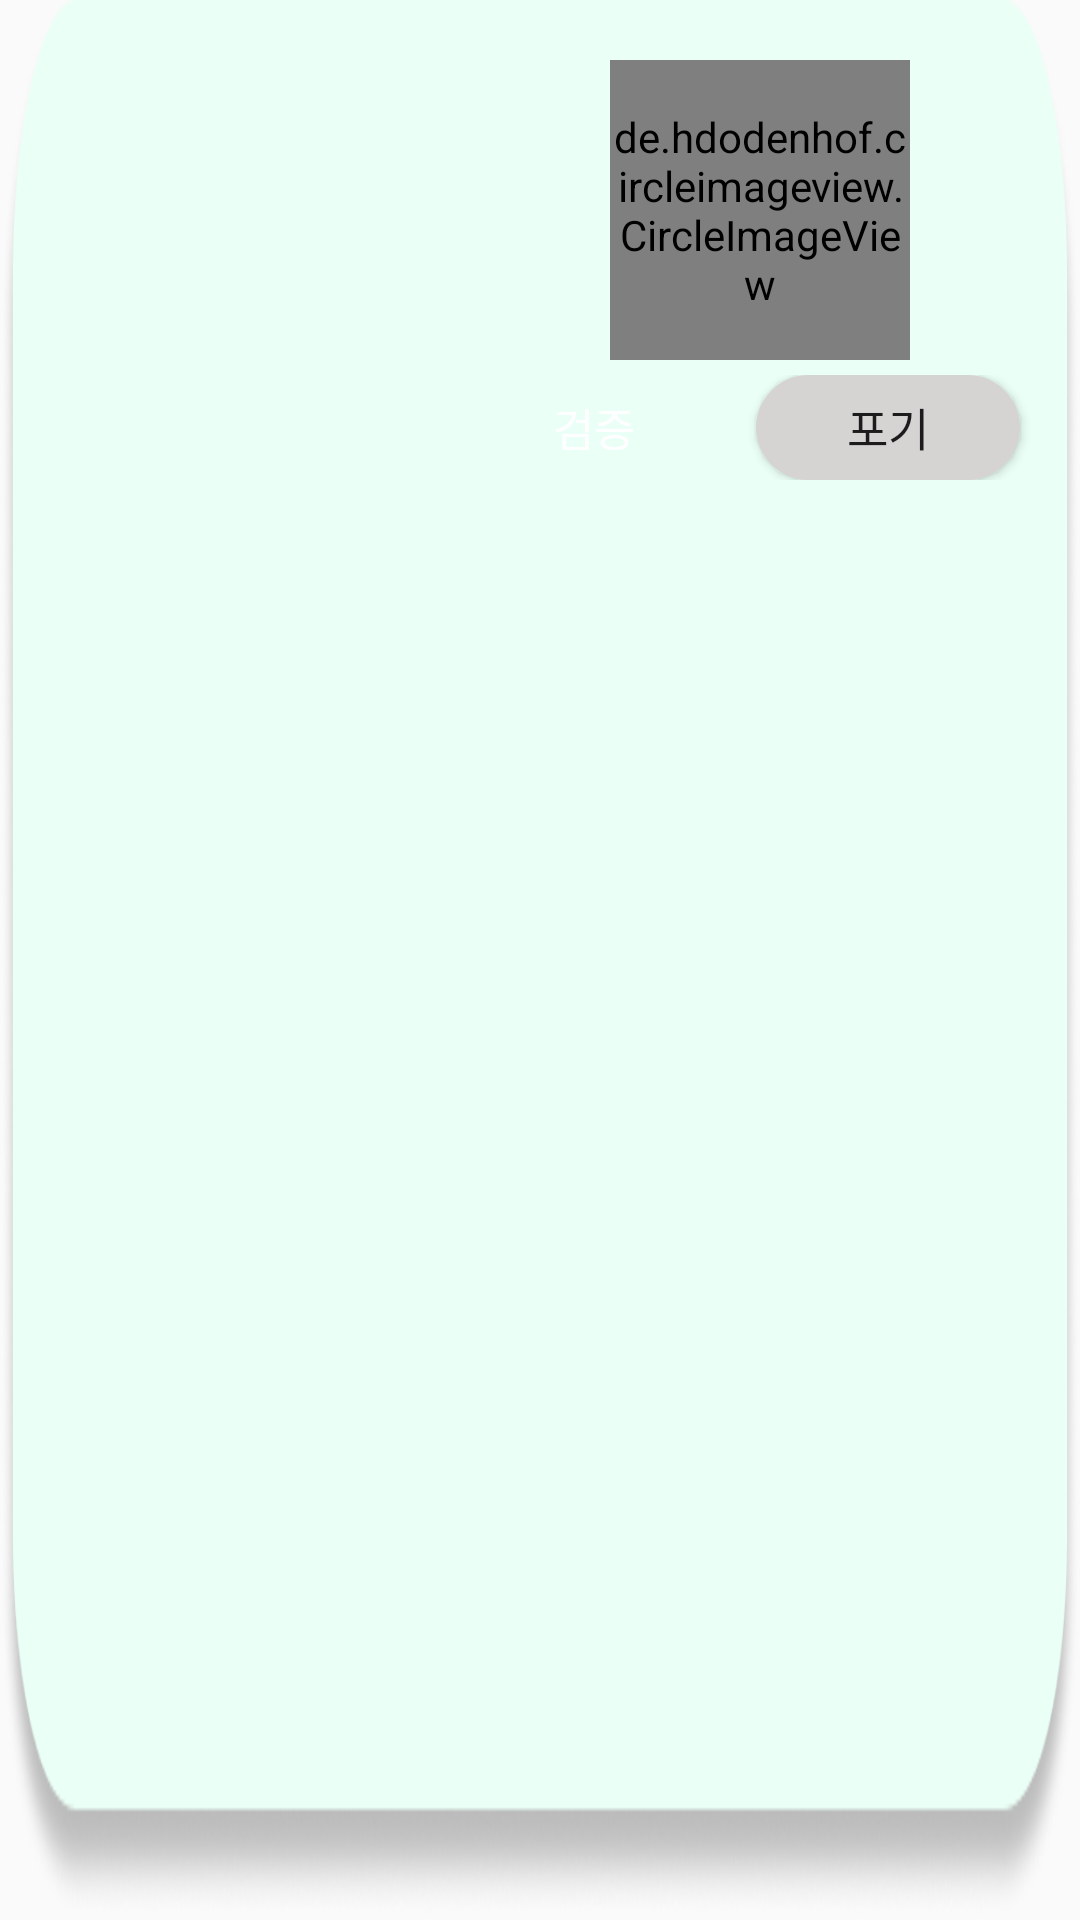

The Android layout XML behind this screen, and the referenced resources:
<!-- AndroidManifest.xml: application theme Theme.LevelUs -->
<!-- res/layout/ing_list_adapter.xml -->
<?xml version="1.0" encoding="utf-8"?>
<LinearLayout xmlns:android="http://schemas.android.com/apk/res/android"
    android:layout_width="match_parent"
    android:layout_height="180dp">

    <LinearLayout
        android:id="@+id/ing_quest_bg"
        android:layout_width="match_parent"
        android:layout_height="match_parent"
        android:background="@drawable/rectangle_questbg"
        android:orientation="vertical">

        <LinearLayout
            android:layout_width="match_parent"
            android:layout_height="160dp"
            android:orientation="horizontal">

            <LinearLayout
                android:layout_width="wrap_content"
                android:layout_height="wrap_content"
                android:orientation="vertical"
                android:layout_weight="1"
                android:layout_marginLeft="10dp">
                <TextView
                    android:id="@+id/ing_quest_name"
                    android:layout_width="match_parent"
                    android:layout_height="wrap_content"
                    android:textSize="25sp"
                    android:gravity="center_vertical"
                    android:fontFamily="@font/notosanscjkkr_medium"/>

                <LinearLayout
                    android:layout_width="match_parent"
                    android:layout_height="wrap_content"
                    android:orientation="vertical">

                    <TextView
                        android:id="@+id/ing_quest_category"
                        android:layout_width="wrap_content"
                        android:layout_height="wrap_content"
                        android:textSize="15sp" />

                    <TextView
                        android:id="@+id/ing_quest_achievement"
                        android:layout_width="wrap_content"
                        android:layout_height="wrap_content"
                        android:textSize="15sp" />
                    <TextView
                        android:id="@+id/ing_quest_difficulty"
                        android:layout_width="match_parent"
                        android:layout_height="wrap_content"
                        android:textSize="15sp"/>
                </LinearLayout>



            </LinearLayout>

            <LinearLayout
                android:layout_width="wrap_content"
                android:layout_height="match_parent"
                android:layout_weight="0.05"
                android:orientation="vertical">

                <de.hdodenhof.circleimageview.CircleImageView
                    android:id="@+id/ing_quest_thumbnail"
                    android:layout_height="100dp"
                    android:layout_width="100dp"
                    android:layout_marginTop="20dp"
                    android:layout_gravity="center"/>

                <LinearLayout
                    android:layout_width="wrap_content"
                    android:layout_height="wrap_content"
                    android:layout_gravity="right"
                    android:layout_marginTop="5dp">

                    <Button
                        android:id="@+id/check_button"
                        android:layout_width="wrap_content"
                        android:layout_height="wrap_content"
                        android:backgroundTint="#64E7AE"
                        android:text="검증"
                        android:textColor="@color/white"
                        android:background="@drawable/button_prim"
                        android:layout_marginEnd="10dp"
                        android:textSize="15dp"
                        android:layout_weight="1"
                        />

                    <Button
                        android:id="@+id/giveup_button"
                        android:layout_width="wrap_content"
                        android:layout_height="wrap_content"
                        android:background="@drawable/button_prim2"
                        android:layout_marginEnd="20dp"
                        android:text="포기"
                        android:textSize="15dp"
                        android:layout_weight="1"/>

                </LinearLayout>
            </LinearLayout>

        </LinearLayout>



    </LinearLayout>

</LinearLayout>
<!-- resources referenced by this layout -->
<resources>
  <color name="white">#FFFFFFFF</color>
  <!-- drawable button_prim (drawable) -->
  <?xml version="1.0" encoding="utf-8"?>
  <selector xmlns:android="http://schemas.android.com/apk/res/android">
  
  <item android:state_pressed="true"
      android:drawable="@drawable/button_clicked"/>
  
  <item android:drawable="@drawable/button_normal"/>
  </selector>
  <!-- drawable button_prim2 (drawable) -->
  <?xml version="1.0" encoding="utf-8"?>
  <selector xmlns:android="http://schemas.android.com/apk/res/android">
  
      <item android:state_pressed="true"
          android:drawable="@drawable/button_clicked"/>
  
      <item android:drawable="@drawable/button_normal2"/>
  </selector>
  <!-- drawable rectangle_questbg: png bitmap (drawable-v24, 28779 bytes) -->
  <style name="Theme.LevelUs" parent="Theme.AppCompat.Light.NoActionBar">
          
          <item name="colorPrimary">@color/purple_500</item>
          <item name="colorPrimaryVariant">@color/purple_700</item>
          <item name="colorOnPrimary">@color/white</item>
          
          <item name="colorSecondary">@color/teal_200</item>
          <item name="colorSecondaryVariant">@color/teal_700</item>
          <item name="colorOnSecondary">@color/black</item>
          
          <item name="android:statusBarColor" tools:targetApi="l">?attr/colorPrimaryVariant</item>
          
          <item name="android:windowTranslucentStatus">true</item>
          <item name="android:windowTranslucentNavigation">true</item>
      </style>
  <!-- drawable button_clicked (drawable) -->
  <?xml version="1.0" encoding="utf-8"?>
  <shape xmlns:android="http://schemas.android.com/apk/res/android">
      <solid android:color="#F1C133"/>
      <corners android:bottomRightRadius="30dp"
          android:bottomLeftRadius="30dp"
          android:topLeftRadius="30dp"
          android:topRightRadius="30dp"/>
  </shape>
  <!-- drawable button_normal2 (drawable) -->
  <?xml version="1.0" encoding="utf-8"?>
  <shape xmlns:android="http://schemas.android.com/apk/res/android">
      <solid android:color="#D6D3D3"/>
      <corners android:bottomRightRadius="30dp"
          android:bottomLeftRadius="30dp"
          android:topLeftRadius="30dp"
          android:topRightRadius="30dp"/>
  </shape>
  <color name="purple_500">#FF6200EE</color>
  <color name="purple_700">#FF3700B3</color>
  <color name="teal_200">#FF03DAC5</color>
  <color name="teal_700">#FF018786</color>
  <color name="black">#FF000000</color>
</resources>
